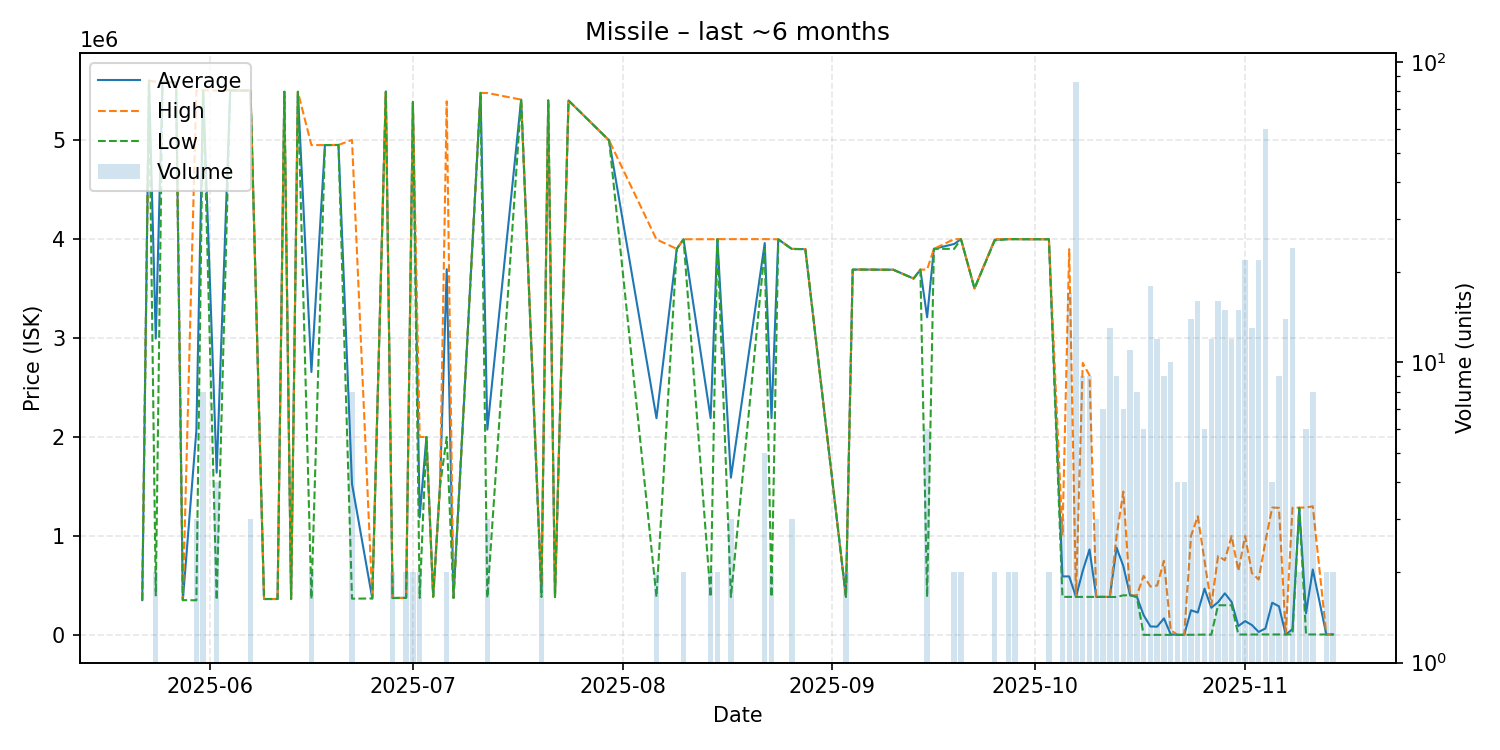

Data behind this chart, as committed beside it:
date, average, highest, lowest, order_count, volume
2025-05-22, 352100, 352100, 352100, 1, 1
2025-05-23, 5598000, 5598000, 5598000, 1, 1
2025-05-24, 2994000, 5588000, 400000, 2, 2
2025-05-25, 5589000, 5589000, 5589000, 1, 1
2025-05-27, 5579000, 5579000, 5579000, 1, 1
2025-05-28, 352100, 352100, 352100, 1, 1
2025-05-30, 2067000, 5499000, 351000, 2, 3
2025-05-31, 5500875, 5501000, 5500000, 2, 8
2025-06-02, 1639875, 5499000, 353500, 2, 4
2025-06-04, 5500000, 5500000, 5500000, 1, 1
2025-06-07, 5498333, 5499000, 5498000, 3, 3
2025-06-09, 363500, 363500, 363500, 1, 1
2025-06-11, 363600, 363600, 363600, 1, 1
2025-06-12, 5487000, 5487000, 5487000, 1, 1
2025-06-13, 364000, 364000, 364000, 1, 1
2025-06-14, 5486000, 5486000, 5486000, 1, 1
2025-06-16, 2656050, 4948000, 364100, 2, 2
2025-06-18, 4948000, 4948000, 4948000, 1, 1
2025-06-20, 4949000, 4949000, 4949000, 1, 1
2025-06-22, 1525250, 5000000, 367000, 3, 8
2025-06-25, 369000, 369000, 369000, 1, 1
2025-06-27, 5488000, 5488000, 5488000, 1, 1
2025-06-28, 373750, 374000, 373500, 2, 2
2025-06-30, 375100, 375100, 375100, 1, 2
2025-07-01, 5384000, 5388000, 5380000, 2, 2
2025-07-02, 1187550, 2000000, 375100, 2, 2
2025-07-03, 2000000, 2000000, 2000000, 1, 1
2025-07-04, 386500, 386500, 386500, 1, 1
2025-07-05, 1500000, 1500000, 1500000, 1, 1
2025-07-06, 3694500, 5390000, 1999000, 2, 2
2025-07-07, 375100, 375100, 375100, 1, 1
2025-07-11, 5475000, 5475000, 5475000, 1, 1
2025-07-12, 2074733, 5474000, 375100, 2, 3
2025-07-17, 5407000, 5407000, 5407000, 1, 1
2025-07-20, 441900, 500000, 383800, 2, 2
2025-07-21, 5399000, 5399000, 5399000, 1, 1
2025-07-22, 383800, 383800, 383800, 1, 1
2025-07-24, 5398000, 5398000, 5398000, 1, 1
2025-07-30, 4995000, 4995000, 4995000, 1, 1
2025-08-06, 2189550, 3995000, 384100, 2, 2
2025-08-09, 3900000, 3900000, 3900000, 1, 1
2025-08-10, 3996000, 3997000, 3995000, 2, 2
2025-08-14, 2190550, 3997000, 384100, 2, 2
2025-08-15, 3998000, 3998000, 3998000, 2, 2
2025-08-17, 1588733, 3998000, 384100, 3, 3
2025-08-22, 3958400, 3998000, 3899000, 3, 5
2025-08-23, 2191050, 3998000, 384100, 2, 2
2025-08-24, 3996000, 3996000, 3996000, 1, 1
2025-08-26, 3899333, 3900000, 3898000, 2, 3
2025-08-28, 3897000, 3897000, 3897000, 1, 1
2025-09-03, 384200, 384200, 384200, 2, 2
2025-09-04, 3690000, 3690000, 3690000, 1, 1
2025-09-05, 3691000, 3691000, 3691000, 1, 1
2025-09-09, 3689000, 3689000, 3689000, 1, 1
2025-09-10, 3689000, 3689000, 3689000, 1, 1
2025-09-13, 3600000, 3600000, 3600000, 1, 1
2025-09-14, 3690000, 3690000, 3690000, 1, 1
2025-09-15, 3209183, 3691000, 384100, 4, 6
2025-09-16, 3900000, 3900000, 3900000, 1, 1
2025-09-19, 3949000, 3998000, 3900000, 2, 2
... 47 more rows
